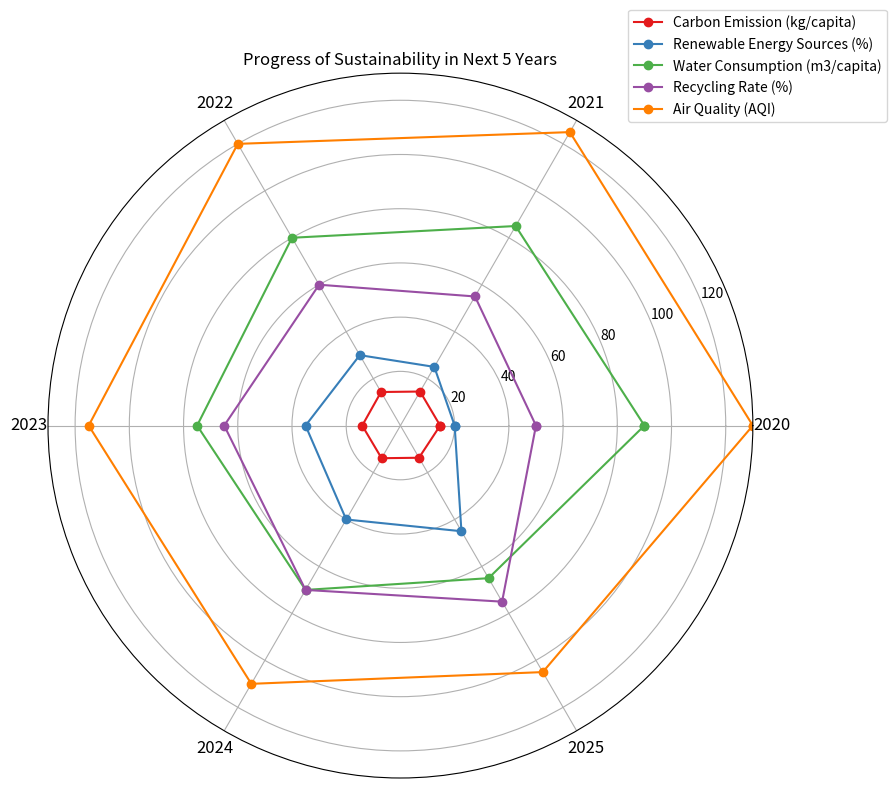

Python code for this plot: (Note: this script raises an exception after producing the figure.)

import numpy as np 
import matplotlib.pyplot as plt 

data_labels = ['2020','2021','2022','2023','2024','2025']
line_labels = ['Carbon Emission (kg/capita)','Renewable Energy Sources (%)','Water Consumption (m3/capita)','Recycling Rate (%)','Air Quality (AQI)']
data = np.array([[14.65,14.5,14.3,14.1,13.9,13.7],[20,25,30,35,40,45],[90,85,80,75,70,65],[50,55,60,65,70,75],[130,125,120,115,110,105]])
data = np.concatenate((data, data[:, 0:1]), axis=1)

fig = plt.figure(figsize=(9, 9))
ax = fig.add_subplot(111, polar=True)
angles = np.linspace(0, 2 * np.pi, len(data_labels)+1, endpoint=True)
ax.set_thetagrids(angles[:-1] * 180/np.pi, data_labels, fontsize=12)
ax.set_rlim(0, np.max(data))
for i in range(data.shape[0]):
    ax.plot(angles, data[i], 'o-', label=line_labels[i], color=plt.cm.Set1(i)) 
plt.title('Progress of Sustainability in Next 5 Years')
plt.legend(bbox_to_anchor=(1.2,1.1))
plt.tight_layout()
plt.savefig("/cpfs01/user/yehancheng/workspace/datasets/SimChartV2/demo/radar/png/1_202312262320.png")
plt.clf()
